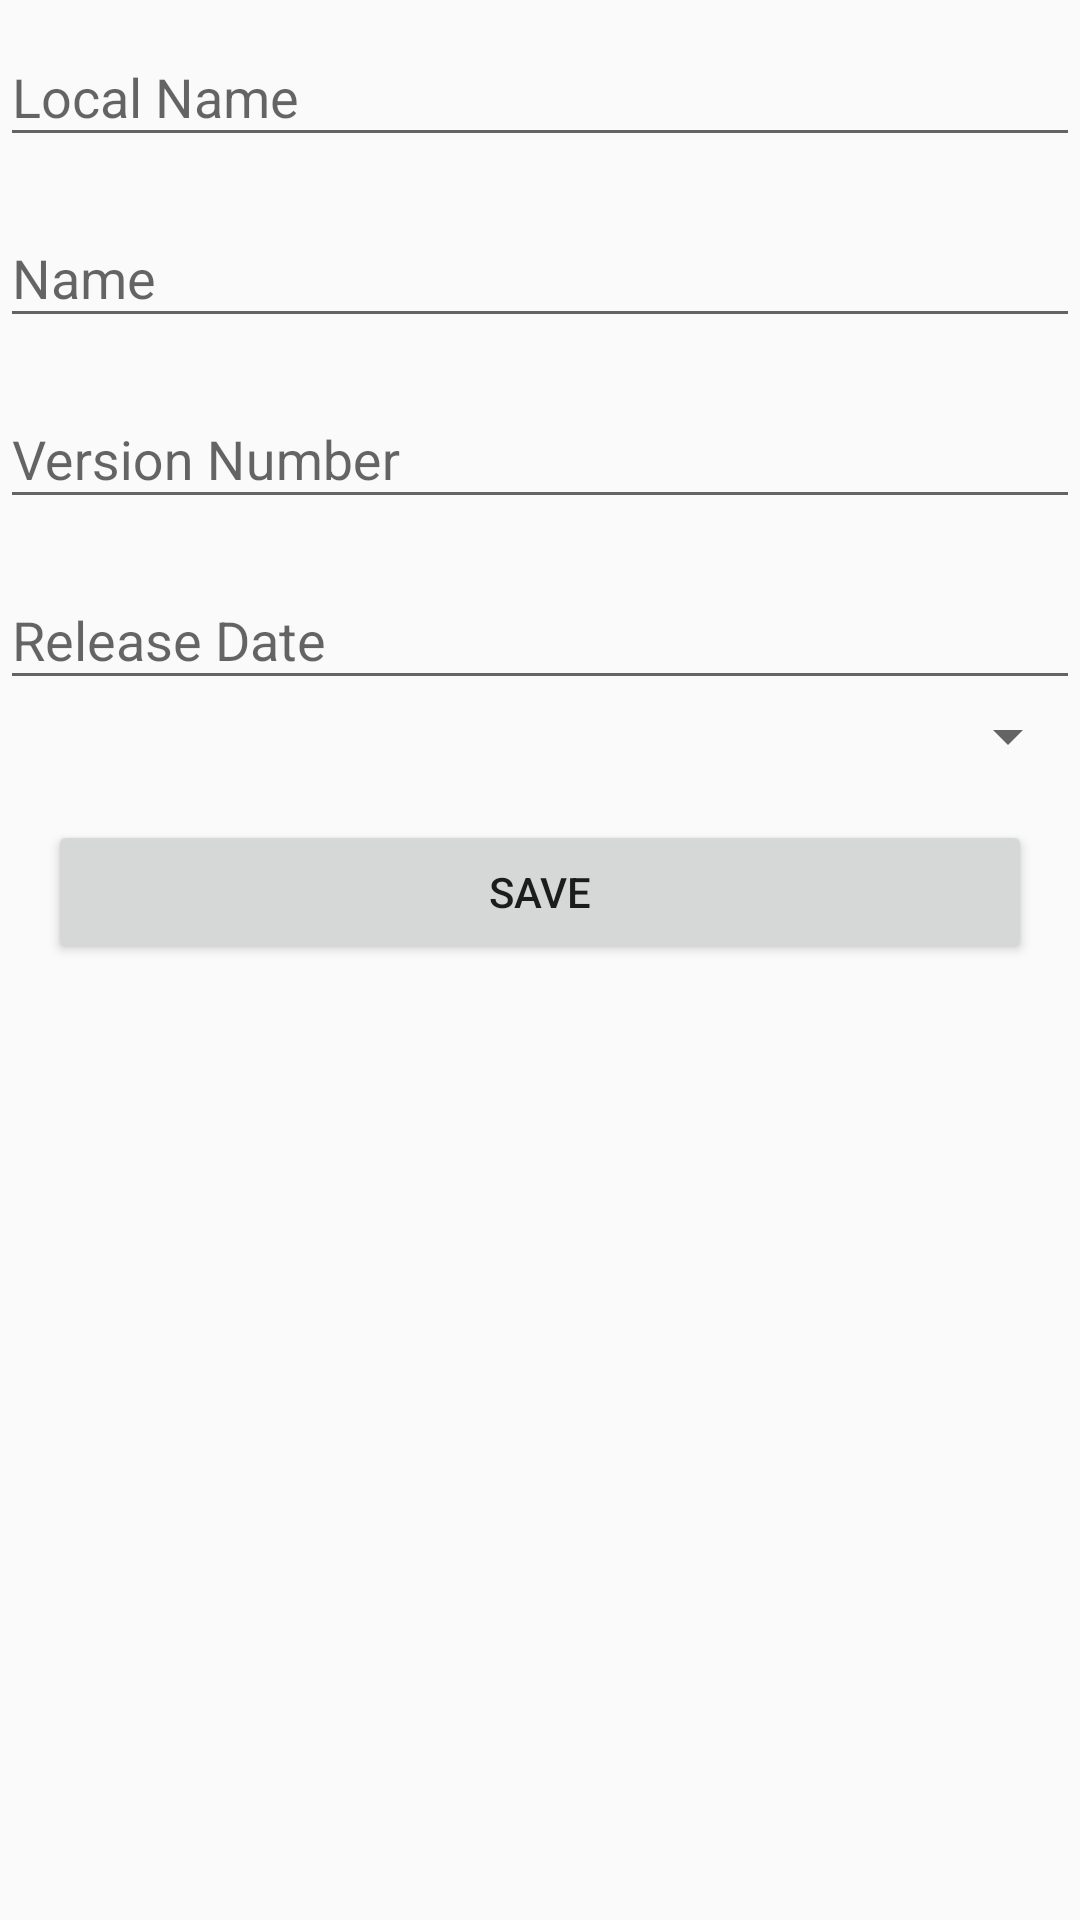

The Android layout XML behind this screen, and the referenced resources:
<!-- AndroidManifest.xml: application theme AppTheme -->
<!-- res/layout/activity_new_os.xml -->
<?xml version="1.0" encoding="utf-8"?>
<androidx.core.widget.NestedScrollView xmlns:android="http://schemas.android.com/apk/res/android"
    xmlns:app="http://schemas.android.com/apk/res-auto"
    xmlns:tools="http://schemas.android.com/tools"
    android:layout_width="match_parent"
    android:layout_height="match_parent"
    android:layout_margin="16dp"
    android:orientation="vertical"
    tools:context=".NewOSActivity">

    <LinearLayout
        android:layout_width="match_parent"
        android:layout_height="wrap_content"
        android:orientation="vertical">

        <com.google.android.material.textfield.TextInputLayout
            android:layout_width="match_parent"

            android:layout_height="wrap_content">

            <com.google.android.material.textfield.TextInputEditText
                android:id="@+id/local_name_txt"
                android:layout_width="match_parent"
                android:layout_height="wrap_content"

                android:hint="Local Name" />

        </com.google.android.material.textfield.TextInputLayout>

        <com.google.android.material.textfield.TextInputLayout
            android:layout_width="match_parent"
            android:layout_height="wrap_content"
            android:layout_marginTop="8dp">

            <com.google.android.material.textfield.TextInputEditText
                android:id="@+id/name_txt"
                android:layout_width="match_parent"
                android:layout_height="wrap_content"
                android:hint="Name" />

        </com.google.android.material.textfield.TextInputLayout>

        <com.google.android.material.textfield.TextInputLayout
            android:layout_width="match_parent"
            android:layout_height="wrap_content"
            android:layout_marginTop="8dp">

            <com.google.android.material.textfield.TextInputEditText
                android:id="@+id/version_number_txt"
                android:layout_width="match_parent"
                android:layout_height="wrap_content"
                android:hint="Version Number"

                android:inputType="numberDecimal" />

        </com.google.android.material.textfield.TextInputLayout>


        <com.google.android.material.textfield.TextInputLayout
            android:layout_width="match_parent"
            android:layout_height="wrap_content"
            android:layout_marginTop="8dp">

            <com.google.android.material.textfield.TextInputEditText
                android:id="@+id/release_date_txt"
                android:layout_width="match_parent"
                android:layout_height="wrap_content"
                android:hint="Release Date"
                />

        </com.google.android.material.textfield.TextInputLayout>

        <android.widget.Spinner
            android:id="@+id/platform_spinner"
            android:layout_width="match_parent"
            android:layout_height="wrap_content"></android.widget.Spinner>

        <Button
            android:id="@+id/save_btn"
            android:layout_width="match_parent"
            android:layout_height="wrap_content"
            android:layout_margin="16dp"
            android:gravity="center"
            android:text="Save"

            />
    </LinearLayout>
</androidx.core.widget.NestedScrollView>
<!-- resources referenced by this layout -->
<resources>
  <style name="AppTheme" parent="Theme.AppCompat.Light.DarkActionBar">
      
      <item name="colorPrimary">@color/colorPrimary</item>
      <item name="colorPrimaryDark">@color/colorPrimaryDark</item>
      <item name="colorAccent">@color/colorAccent</item>
  
  
      <item name="windowActionBar">false</item>
      <item name="windowNoTitle">true</item>
      </style>
  <!-- not gathered from this repository: default colours our renderer supplied (Android Studio template values) -->
  <color name="colorPrimary">#FF6200EE</color>
  <color name="colorPrimaryDark">#FF3700B3</color>
  <color name="colorAccent">#FF03DAC5</color>
</resources>
